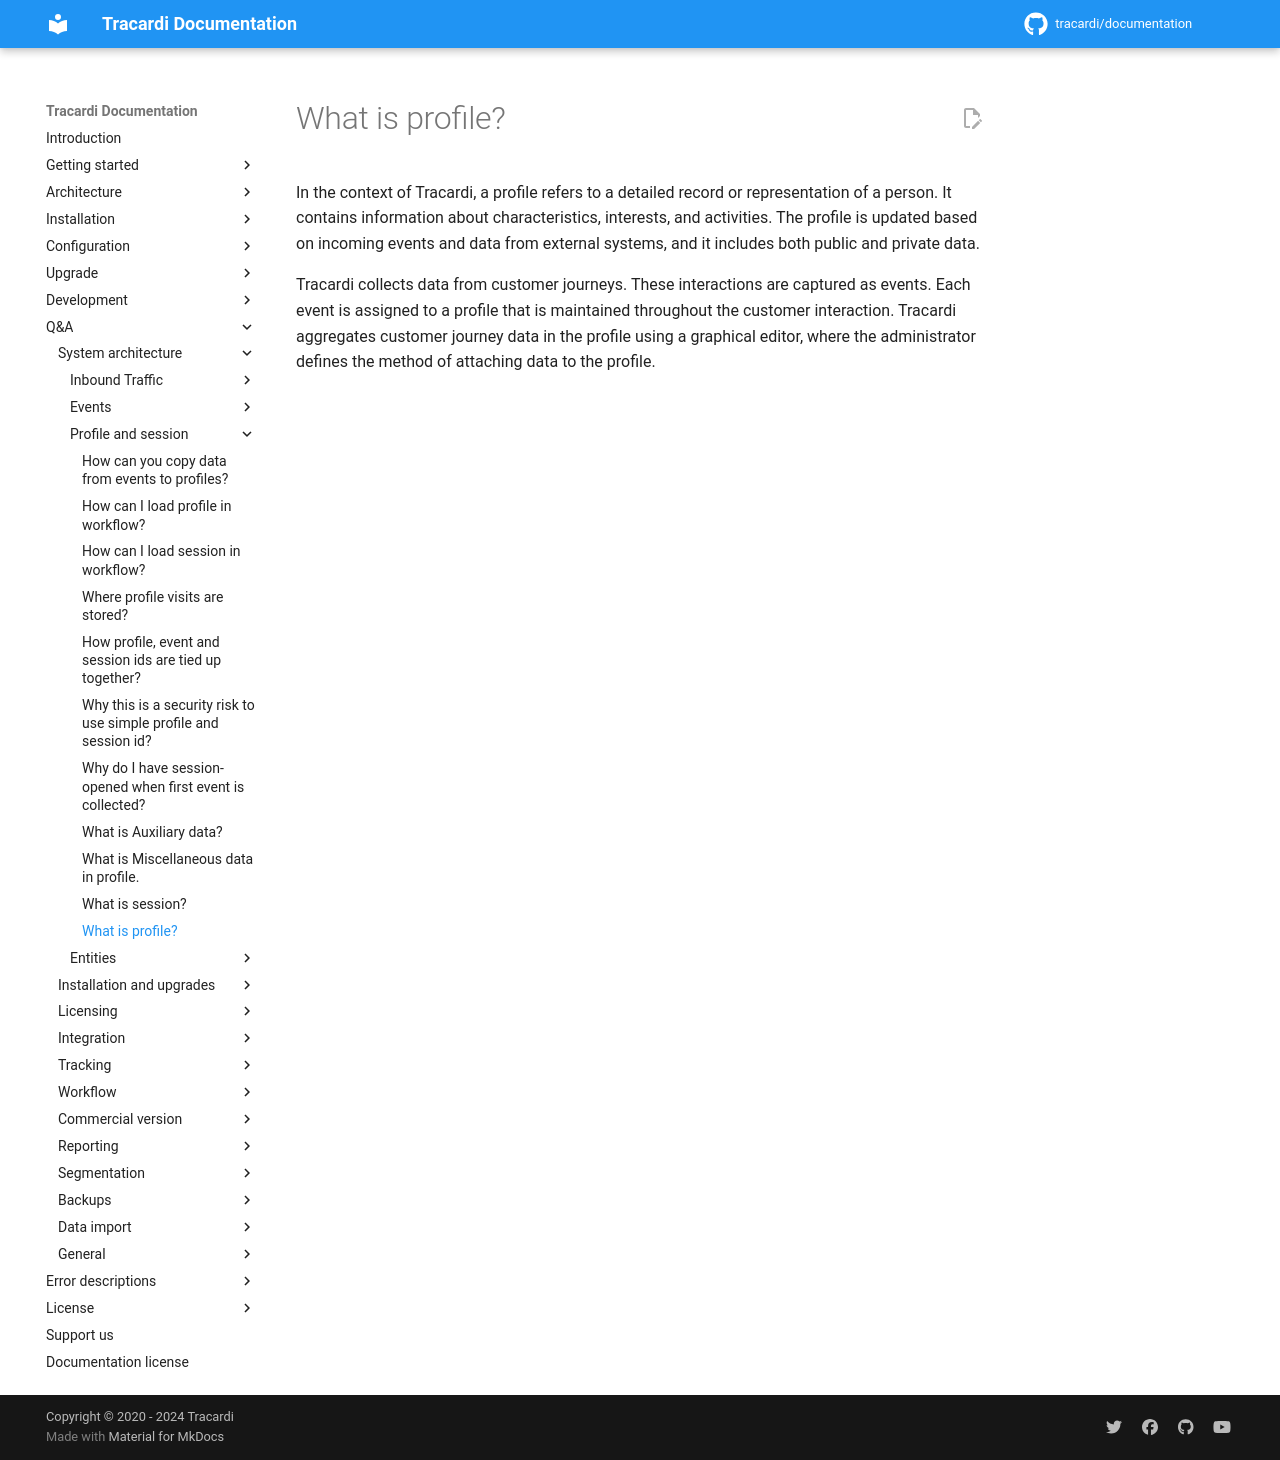

repository: Tracardi/documentation · page: 1.1.x/qa/what_is_profile/index.html · generator: mkdocs

# What is profile?

In the context of Tracardi, a profile refers to a detailed record or representation of a person. It contains information
about characteristics, interests, and activities. The profile is updated based on incoming events and data from external
systems, and it includes both public and private data.

Tracardi collects data from customer journeys. These interactions are captured as events. Each event is assigned to a
profile that is maintained throughout the customer interaction. Tracardi aggregates customer journey data in the profile
using a graphical editor, where the administrator defines the method of attaching data to the profile.
